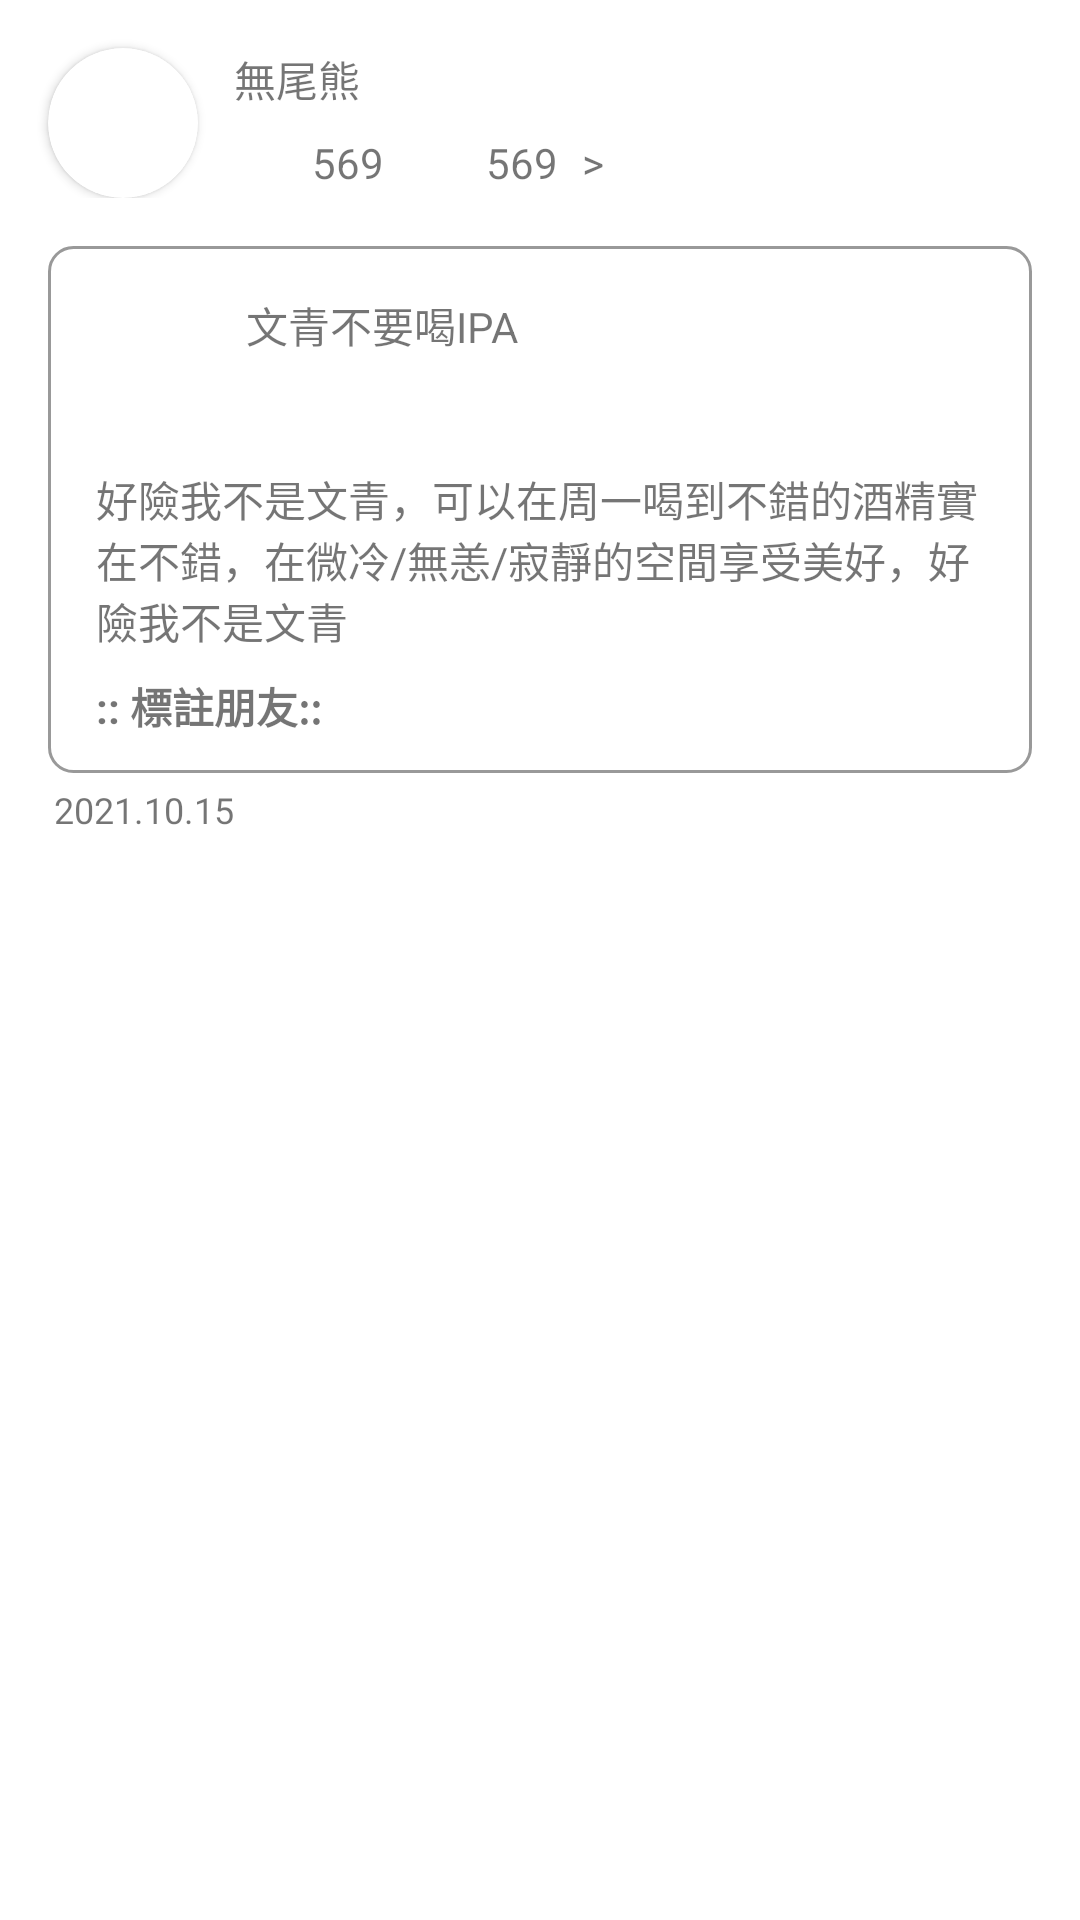

Layout XML and referenced resources for this Android screen:
<!-- AndroidManifest.xml: application theme Theme.BarUrSide -->
<!-- res/layout/info_rating_list_item.xml -->
<?xml version="1.0" encoding="utf-8"?>
<layout xmlns:android="http://schemas.android.com/apk/res/android"
    xmlns:app="http://schemas.android.com/apk/res-auto"
    xmlns:tools="http://schemas.android.com/tools">

    <androidx.constraintlayout.widget.ConstraintLayout
        android:layout_width="match_parent"
        android:layout_height="match_parent">

        <androidx.constraintlayout.widget.ConstraintLayout
            android:id="@+id/constraint_user_info"
            android:layout_width="match_parent"
            android:layout_height="wrap_content"
            app:layout_constraintEnd_toEndOf="parent"
            app:layout_constraintStart_toStartOf="parent"
            app:layout_constraintTop_toTopOf="parent">

            <androidx.cardview.widget.CardView
                android:id="@+id/profile_base_img"
                android:layout_width="50dp"
                android:layout_height="50dp"
                android:layout_marginStart="16dp"
                android:layout_marginTop="16dp"
                app:cardCornerRadius="250dp"
                app:cardMaxElevation="5dp"
                app:layout_constraintStart_toStartOf="parent"
                app:layout_constraintTop_toTopOf="parent">

                <ImageView
                    android:id="@+id/img_rtg_user"
                    android:layout_width="match_parent"
                    android:layout_height="match_parent"
                    android:scaleType="centerCrop"
                    app:layout_constraintBottom_toBottomOf="parent"
                    app:layout_constraintStart_toStartOf="parent"
                    app:layout_constraintTop_toTopOf="parent"
                    tools:src="@tools:sample/backgrounds/scenic" />

            </androidx.cardview.widget.CardView>

            <TextView
                android:id="@+id/rtg_user_name"
                android:layout_width="wrap_content"
                android:layout_height="wrap_content"
                android:layout_marginStart="12dp"
                android:text="無尾熊"
                app:layout_constraintStart_toEndOf="@+id/profile_base_img"
                app:layout_constraintTop_toTopOf="@+id/profile_base_img" />

            <ImageView
                android:id="@+id/img_user_post_cnt"
                android:layout_width="18dp"
                android:layout_height="18dp"
                android:layout_marginStart="12dp"
                android:layout_marginTop="8dp"
                app:layout_constraintStart_toEndOf="@+id/profile_base_img"
                app:layout_constraintTop_toBottomOf="@+id/rtg_user_name"
                tools:srcCompat="@tools:sample/avatars" />

            <TextView
                android:id="@+id/user_post_cnt"
                android:layout_width="wrap_content"
                android:layout_height="wrap_content"
                android:layout_marginStart="8dp"
                android:text="569"
                app:layout_constraintStart_toEndOf="@+id/img_user_post_cnt"
                app:layout_constraintTop_toTopOf="@+id/img_user_post_cnt" />

            <ImageView
                android:id="@+id/img_user_postimg_cnt"
                android:layout_width="18dp"
                android:layout_height="18dp"
                android:layout_marginStart="8dp"
                app:layout_constraintStart_toEndOf="@+id/user_post_cnt"
                app:layout_constraintTop_toTopOf="@+id/img_user_post_cnt"
                tools:srcCompat="@tools:sample/avatars" />

            <TextView
                android:id="@+id/user_postimg_cnt"
                android:layout_width="wrap_content"
                android:layout_height="wrap_content"
                android:layout_marginStart="8dp"
                android:text="569"
                app:layout_constraintStart_toEndOf="@+id/img_user_postimg_cnt"
                app:layout_constraintTop_toTopOf="@+id/img_user_post_cnt" />

            <TextView
                android:id="@+id/see_user_profile"
                android:layout_width="wrap_content"
                android:layout_height="wrap_content"
                android:layout_marginStart="8dp"
                android:text=">"
                app:layout_constraintStart_toEndOf="@+id/user_postimg_cnt"
                app:layout_constraintTop_toTopOf="@+id/user_postimg_cnt" />

        </androidx.constraintlayout.widget.ConstraintLayout>

        <androidx.constraintlayout.widget.ConstraintLayout
            android:id="@+id/constraint_rtg_info"
            android:layout_width="match_parent"
            android:layout_height="wrap_content"
            android:layout_marginStart="16dp"
            android:layout_marginTop="16dp"
            android:layout_marginEnd="16dp"
            android:background="@drawable/border_map_search"
            app:layout_constraintEnd_toEndOf="parent"
            app:layout_constraintStart_toStartOf="parent"
            app:layout_constraintTop_toBottomOf="@id/constraint_user_info">

            <ImageView
                android:id="@+id/img_info_rtg"
                android:layout_width="42dp"
                android:layout_height="42dp"
                android:layout_marginStart="16dp"
                android:layout_marginTop="16dp"
                app:layout_constraintStart_toStartOf="parent"
                app:layout_constraintTop_toTopOf="parent"
                tools:srcCompat="@tools:sample/avatars" />

            <TextView
                android:id="@+id/info_rtg_object"
                android:layout_width="wrap_content"
                android:layout_height="wrap_content"
                android:layout_marginStart="8dp"
                android:text="文青不要喝IPA"
                app:layout_constraintStart_toEndOf="@+id/img_info_rtg"
                app:layout_constraintTop_toTopOf="@+id/img_info_rtg" />

            <androidx.recyclerview.widget.RecyclerView
                android:id="@+id/rating_score_list"
                android:layout_width="0dp"
                android:layout_height="wrap_content"
                android:layout_marginStart="8dp"
                android:layout_marginTop="4dp"
                android:orientation="horizontal"
                app:layoutManager="androidx.recyclerview.widget.LinearLayoutManager"
                app:layout_constraintStart_toEndOf="@+id/img_info_rtg"
                app:layout_constraintTop_toBottomOf="@+id/info_rtg_object" />

            <TextView
                android:id="@+id/rating_comment"
                android:layout_width="0dp"
                android:layout_height="wrap_content"
                android:layout_marginStart="16dp"
                android:layout_marginTop="16dp"
                android:layout_marginEnd="16dp"
                android:text="好險我不是文青，可以在周一喝到不錯的酒精實在不錯，在微冷/無恙/寂靜的空間享受美好，好險我不是文青"
                app:layout_constraintEnd_toEndOf="parent"
                app:layout_constraintHorizontal_bias="0.0"
                app:layout_constraintStart_toStartOf="parent"
                app:layout_constraintTop_toBottomOf="@+id/img_info_rtg" />

            <TextView
                android:id="@+id/txt_rating_tag_frds"
                android:layout_width="wrap_content"
                android:layout_height="wrap_content"
                android:layout_marginTop="8dp"
                android:text=":: 標註朋友:: "
                android:textStyle="bold"
                app:layout_constraintStart_toStartOf="@+id/rating_comment"
                app:layout_constraintTop_toBottomOf="@+id/rating_comment" />

            <androidx.recyclerview.widget.RecyclerView
                android:id="@+id/rating_tag_frds"
                android:layout_width="0dp"
                android:layout_height="wrap_content"
                android:layout_marginTop="4dp"
                android:layout_marginBottom="8dp"
                android:orientation="horizontal"
                app:layoutManager="androidx.recyclerview.widget.LinearLayoutManager"
                app:layout_constraintBottom_toBottomOf="parent"
                app:layout_constraintStart_toStartOf="@+id/txt_rating_tag_frds"
                app:layout_constraintTop_toBottomOf="@+id/txt_rating_tag_frds" />

        </androidx.constraintlayout.widget.ConstraintLayout>

        <TextView
            android:id="@+id/rating_post_date"
            android:layout_width="wrap_content"
            android:layout_height="wrap_content"
            android:layout_marginStart="2dp"
            android:layout_marginTop="4dp"
            android:text="2021.10.15"
            android:textSize="12sp"
            app:layout_constraintStart_toStartOf="@+id/constraint_rtg_info"
            app:layout_constraintTop_toBottomOf="@+id/constraint_rtg_info" />


    </androidx.constraintlayout.widget.ConstraintLayout>
</layout>
<!-- resources referenced by this layout -->
<resources>
  <!-- drawable border_map_search (drawable) -->
  <?xml version="1.0" encoding="utf-8"?>
  <shape xmlns:android="http://schemas.android.com/apk/res/android"
      android:shape="rectangle">
      <solid android:color="@color/white_ffffff"/>
      <stroke
          android:width="1dp"
          android:color="@color/gray_999999" />
      <corners android:topLeftRadius="8dp"
          android:bottomLeftRadius="8dp"
          android:bottomRightRadius="8dp"
          android:topRightRadius="8dp"/>
  
  </shape>
  <style name="Theme.BarUrSide" parent="Theme.MaterialComponents.Light.NoActionBar">
          
          <item name="colorPrimary">@color/primaryColor</item>
          <item name="colorPrimaryVariant">@color/primaryLightColor</item>
          <item name="colorOnPrimary">@color/primaryDarkColor</item>
          <item name="colorPrimaryDark">@color/primaryColor</item>
  
          
          <item name="colorSecondary">@color/secondaryColor</item>
          <item name="colorSecondaryVariant">@color/secondaryLightColor</item>
          <item name="colorOnSecondary">@color/gray_cccccc</item>
  
          
          <item name="android:statusBarColor" tools:targetApi="l">?attr/colorOnPrimary</item>
  
  
  
      </style>
  <color name="white_ffffff">#ffffff</color>
  <color name="gray_999999">#999999</color>
  <color name="primaryColor">#78909c</color>
  <color name="primaryLightColor">#a7c0cd</color>
  <color name="primaryDarkColor">#4b636e</color>
  <color name="secondaryColor">#888888</color>
  <color name="secondaryLightColor">#999999</color>
  <color name="gray_cccccc">#cccccc</color>
</resources>
